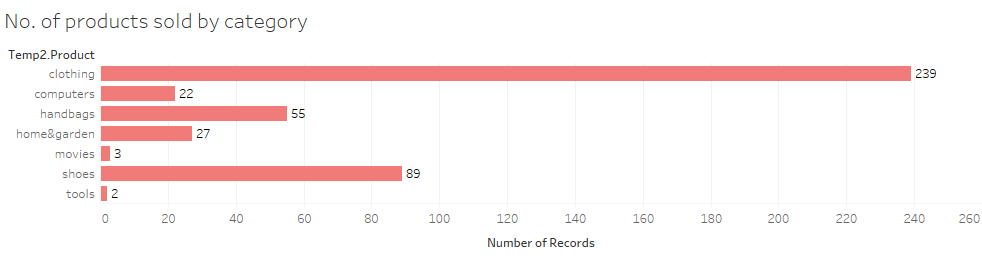

The file beside this chart, header and first rows:
Temp2.Product, Number of Records
tools, 2
shoes, 89
movies, 3
home&garden, 27
handbags, 55
computers, 22
clothing, 239
